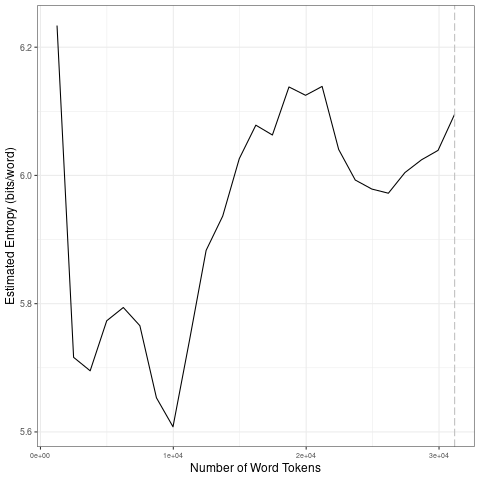

The data file committed next to this chart (first rows):
file, entropy.Corpus.Size, entropy.Entropy, sd.Corpus.Size, sd.SD
data/es_by_topic/18_tokens_1-gram.txt, 1247, 6.234, 6235, 0.2224
data/es_by_topic/18_tokens_1-gram.txt, 2494, 5.716, 12470, 0.1069
data/es_by_topic/18_tokens_1-gram.txt, 3741, 5.695, 18705, 0.0744
data/es_by_topic/18_tokens_1-gram.txt, 4988, 5.773, 24940, 0.07385
data/es_by_topic/18_tokens_1-gram.txt, 6235, 5.794, 31175, 0.04567
data/es_by_topic/18_tokens_1-gram.txt, 7482, 5.766, 6235, 0.2224
data/es_by_topic/18_tokens_1-gram.txt, 8729, 5.653, 12470, 0.1069
data/es_by_topic/18_tokens_1-gram.txt, 9976, 5.608, 18705, 0.0744
data/es_by_topic/18_tokens_1-gram.txt, 11223, 5.743, 24940, 0.07385
data/es_by_topic/18_tokens_1-gram.txt, 12470, 5.883, 31175, 0.04567
data/es_by_topic/18_tokens_1-gram.txt, 13717, 5.937, 6235, 0.2224
data/es_by_topic/18_tokens_1-gram.txt, 14964, 6.026, 12470, 0.1069
data/es_by_topic/18_tokens_1-gram.txt, 16211, 6.078, 18705, 0.0744
data/es_by_topic/18_tokens_1-gram.txt, 17458, 6.063, 24940, 0.07385
data/es_by_topic/18_tokens_1-gram.txt, 18705, 6.138, 31175, 0.04567
data/es_by_topic/18_tokens_1-gram.txt, 19952, 6.125, 6235, 0.2224
data/es_by_topic/18_tokens_1-gram.txt, 21199, 6.139, 12470, 0.1069
data/es_by_topic/18_tokens_1-gram.txt, 22446, 6.04, 18705, 0.0744
data/es_by_topic/18_tokens_1-gram.txt, 23693, 5.993, 24940, 0.07385
data/es_by_topic/18_tokens_1-gram.txt, 24940, 5.979, 31175, 0.04567
data/es_by_topic/18_tokens_1-gram.txt, 26187, 5.972, 6235, 0.2224
data/es_by_topic/18_tokens_1-gram.txt, 27434, 6.004, 12470, 0.1069
data/es_by_topic/18_tokens_1-gram.txt, 28681, 6.024, 18705, 0.0744
data/es_by_topic/18_tokens_1-gram.txt, 29928, 6.039, 24940, 0.07385
data/es_by_topic/18_tokens_1-gram.txt, 31175, 6.095, 31175, 0.04567
